Dataset: Dataset (GitHub, daffakurnia11/Coffee-Beans-Roast-Level-Classification). Classes: dark roast, green, light roast, medium roast.

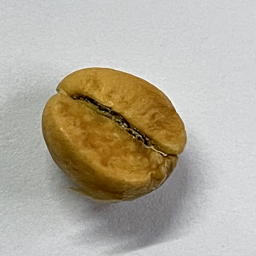
Label: light roast

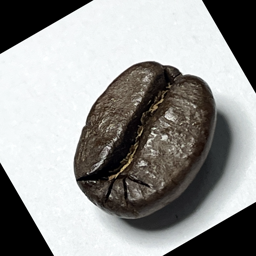
Label: dark roast

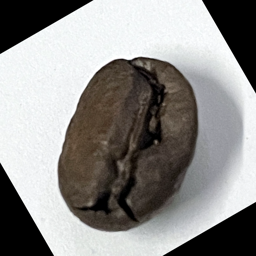
Label: dark roast

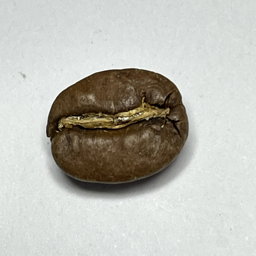
Label: medium roast

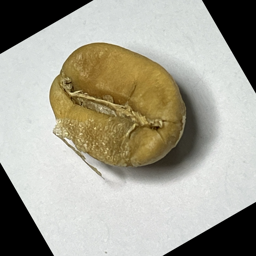
Label: light roast

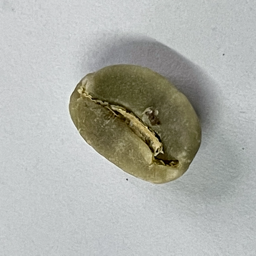
Label: green
